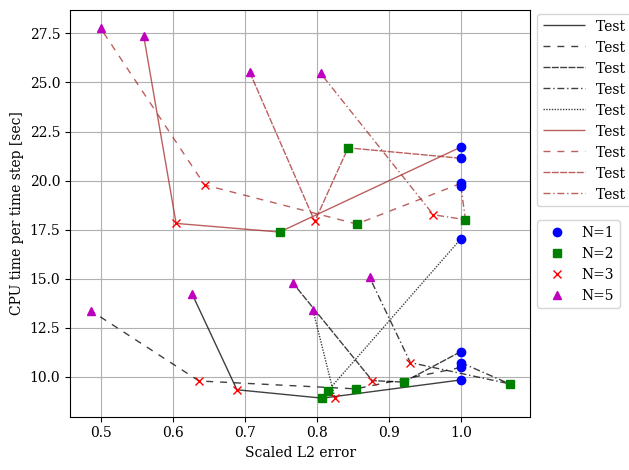

Generate this figure with matplotlib:
# Plots errors in multiple cases with varying N gives a scatter plot of cpu time vs error

import numpy as np
import matplotlib.pyplot as plt
plt.rcParams["font.family"] = "serif"
plt.rcParams["font.size"] = 10
plt.rcParams["mathtext.fontset"] = "dejavuserif"

case_names = np.array([
    "Test 1, 200 dof, HLLC",
    "Test 2, 200 dof, Rusanov",
    "Test 3, 200 dof, HLLC",
    "Test 4*, 200 dof, HLLC",
    "Test 5, 200 dof, Rusanov",
    
    "Test 1*, 400 dof, HLLC",
    "Test 2, 400 dof, Rusanov",
    "Test 3, 400 dof, HLLC",
    "Test 4*, 400 dof, HLLC"
])

case_legend_names = np.array([
    "Test 1, 200 dof, HLLC",
    "Test 2, 200 dof, Rusanov",
    "Test 3, 200 dof, HLLC",
    "Test 4*, 200 dof, HLLC",
    "Test 5, 200 dof, Rusanov",

    "Test 1*, 400 dof, HLLC",
    "Test 2, 400 dof, Rusanov",
    "Test 3, 400 dof, HLLC",
    "Test 4*, 400 dof, HLLC"
])

# errors calculated from plot_individual.py
# ||simulation-exact|| / || exact ||
N_values = np.array([1,2,3,5])
# access: l1_errors[<case>][<N>]
l1_errors = np.array([
    [1.693e-2, 1.078e-2, 0.7878e-2, 0.7375e-2], # first case in case_names: errors corresponding to N_values
    [0.2311, 0.1655, 0.1235, 0.09526],
    [0.1565, 0.1253, 0.1232, 0.1003],
    [4.391e-2, 4.053e-2, 3.582e-2, 3.69e-2],
    [0.1399, 0.09716, 0.1027, 0.0956],

    [1.0e-2, 0.598e-2, 0.424e-2, 0.4755e-2],
    [0.1439, 0.09731, 0.07329, 0.0576],
    [0.09814, 0.06594, 0.06426, 0.05333],
    [2.811e-2, 2.553e-2, 2.225e-2, 2.518e-2] # last case in case_names
])
l2_errors = np.array([
    [3.55e-2, 2.867e-2, 2.446e-2, 2.225e-2],
    [0.2858, 0.2441, 0.1819, 0.139],
    [0.3609, 0.3322, 0.3165, 0.2766],
    [11.84e-2, 12.64e-2, 11.01e-2, 10.34e-2],
    [0.3314, 0.2702, 0.2735, 0.2633],

    [2.825e-2, 2.114e-2, 1.708e-2, 1.581e-2],
    [0.2026, 0.1733, 0.1305, 0.1013],
    [0.2829, 0.2386, 0.2255, 0.2],
    [9.196e-2, 9.255e-2, 8.845e-2, 7.404e-2]
])
linf_errors = np.array([
    [0.1545, 0.1337, 0.1384, 0.1413],
    [0.4605, 0.4963, 0.4353, 0.3991],
    [0.61, 0.6171, 0.6441, 0.6057],
    [60.42e-2, 60.02e-2, 57.35e-2, 53.8e-2],
    [0.6261, 0.5716, 0.5974, 0.6606],

    [15.12e-2, 13.91e-2, 14.28e-2, 13.56e-2],
    [0.4243, 0.4565, 0.3978, 0.3794],
    [0.6691, 0.6981, 0.6812, 0.624],
    [59.86e-2, 57.19e-2, 70.57e-2, 54.07e-2]
])
all_errors = np.array([l1_errors, l2_errors, linf_errors])
all_errors_types = np.array(["L1", "L2", "Linf"])

# cpu time per time step
cpu_times = np.array([
    [9.847, 8.917, 9.346, 14.23],
    [10.48, 9.391, 9.793, 13.37],
    [11.29, 9.736, 9.811, 14.8],
    [10.73, 9.648, 10.73, 15.07],
    [17.03, 9.287, 8.914, 13.43],

    [21.71, 17.38, 17.82, 27.36],
    [19.86, 17.79, 19.78, 27.75],
    [21.14, 21.67, 17.92, 25.51],
    [19.72, 18.01, 18.26, 25.47]
])



# Error vs N
"""
case_plot_formats = np.array([
    "bo-",
    "rs-",
    "g^-",
    "md-",
    "kx-"
])
for error_type, errors in zip(all_errors_types, all_errors):
    fig, ax = plt.subplots(1,1)
    for case_id in range(len(case_names)):
        # plot error scaled with N=1 value
        ax.plot(
            N_values,
            errors[case_id]/errors[case_id][0],
            case_plot_formats[case_id],
            label=case_legend_names[case_id]
        )
    ax.grid()
    ax.legend(loc="best")
    ax.set_xlabel(r"$N$")
    ax.set_ylabel("Scaled {} error".format(error_type))
    fig.tight_layout(rect=[0,0,1,1])
    def on_resize(event):
        fig.tight_layout(rect=[0,0,1,1])
        fig.canvas.draw()
    cid = fig.canvas.mpl_connect('resize_event', on_resize)
    plt.show()
    del fig, ax
"""



# CPU time vs error
# https://stackoverflow.com/questions/12761806/matplotlib-2-different-legends-on-same-graph
N_markers = np.array(["bo", "gs", "rx", "m^"])
fig, ax = plt.subplots(1,1)
# connect data points related to a single case
connectors = []
connector_labels = case_legend_names
case_connector_colors = [
    "black", "black", "black", "black", "black",
    "brown", "brown", "brown", "brown", "brown"
]
case_connector_linestyles = [
    (0, ()), (0, (5,5)), (0, (5,1)), (0, (5,2,1,2)), (0, (1,1)),
    (0, ()), (0, (5,5)), (0, (5,1)), (0, (5,2,1,2)), (0, (1,1))
]
case_connector_linewidths = [
    1,1,1,1,1,
    1,1,1,1,1
]
for case_id in range(len(case_names)):
    l, = ax.plot(
        l2_errors[case_id,:]/l2_errors[case_id,0], # scale by N=1 error
        cpu_times[case_id,:],#/cpu_times[case_id,0], # scale by N=1 cpu time
        c=case_connector_colors[case_id],
        ls=case_connector_linestyles[case_id],
        lw=case_connector_linewidths[case_id],
        alpha = 0.75
    )
    connectors.append(l)
legend1 = ax.legend(connectors, connector_labels, loc="lower left", bbox_to_anchor=(1,0.5), handlelength=3)
ax.add_artist(legend1)
# plot individual data points
scatters = []
scatter_labels = ["N=1", "N=2", "N=3", "N=5"]
for N_id in range(len(N_values)):
    l, = ax.plot(
        l2_errors[:,N_id]/l2_errors[:,0], # scale by N=1 error
        cpu_times[:,N_id],#/cpu_times[:,0], # scale by N=1 cpu time
        N_markers[N_id]
    )
    scatters.append(l)
legend2 = ax.legend(scatters, scatter_labels, loc="upper left", bbox_to_anchor=(1,0.5))
# ax.add_artist(legend2)
ax.set_xlabel("Scaled L2 error")
ax.set_ylabel("CPU time per time step [sec]")
ax.grid()
fig.tight_layout()
def on_resize(event):
    fig.tight_layout()
    fig.canvas.draw()
cid = fig.canvas.mpl_connect('resize_event', on_resize)
fig.savefig('temp.pdf', bbox_extra_artists=(legend1,), bbox_inches='tight')
plt.show()
